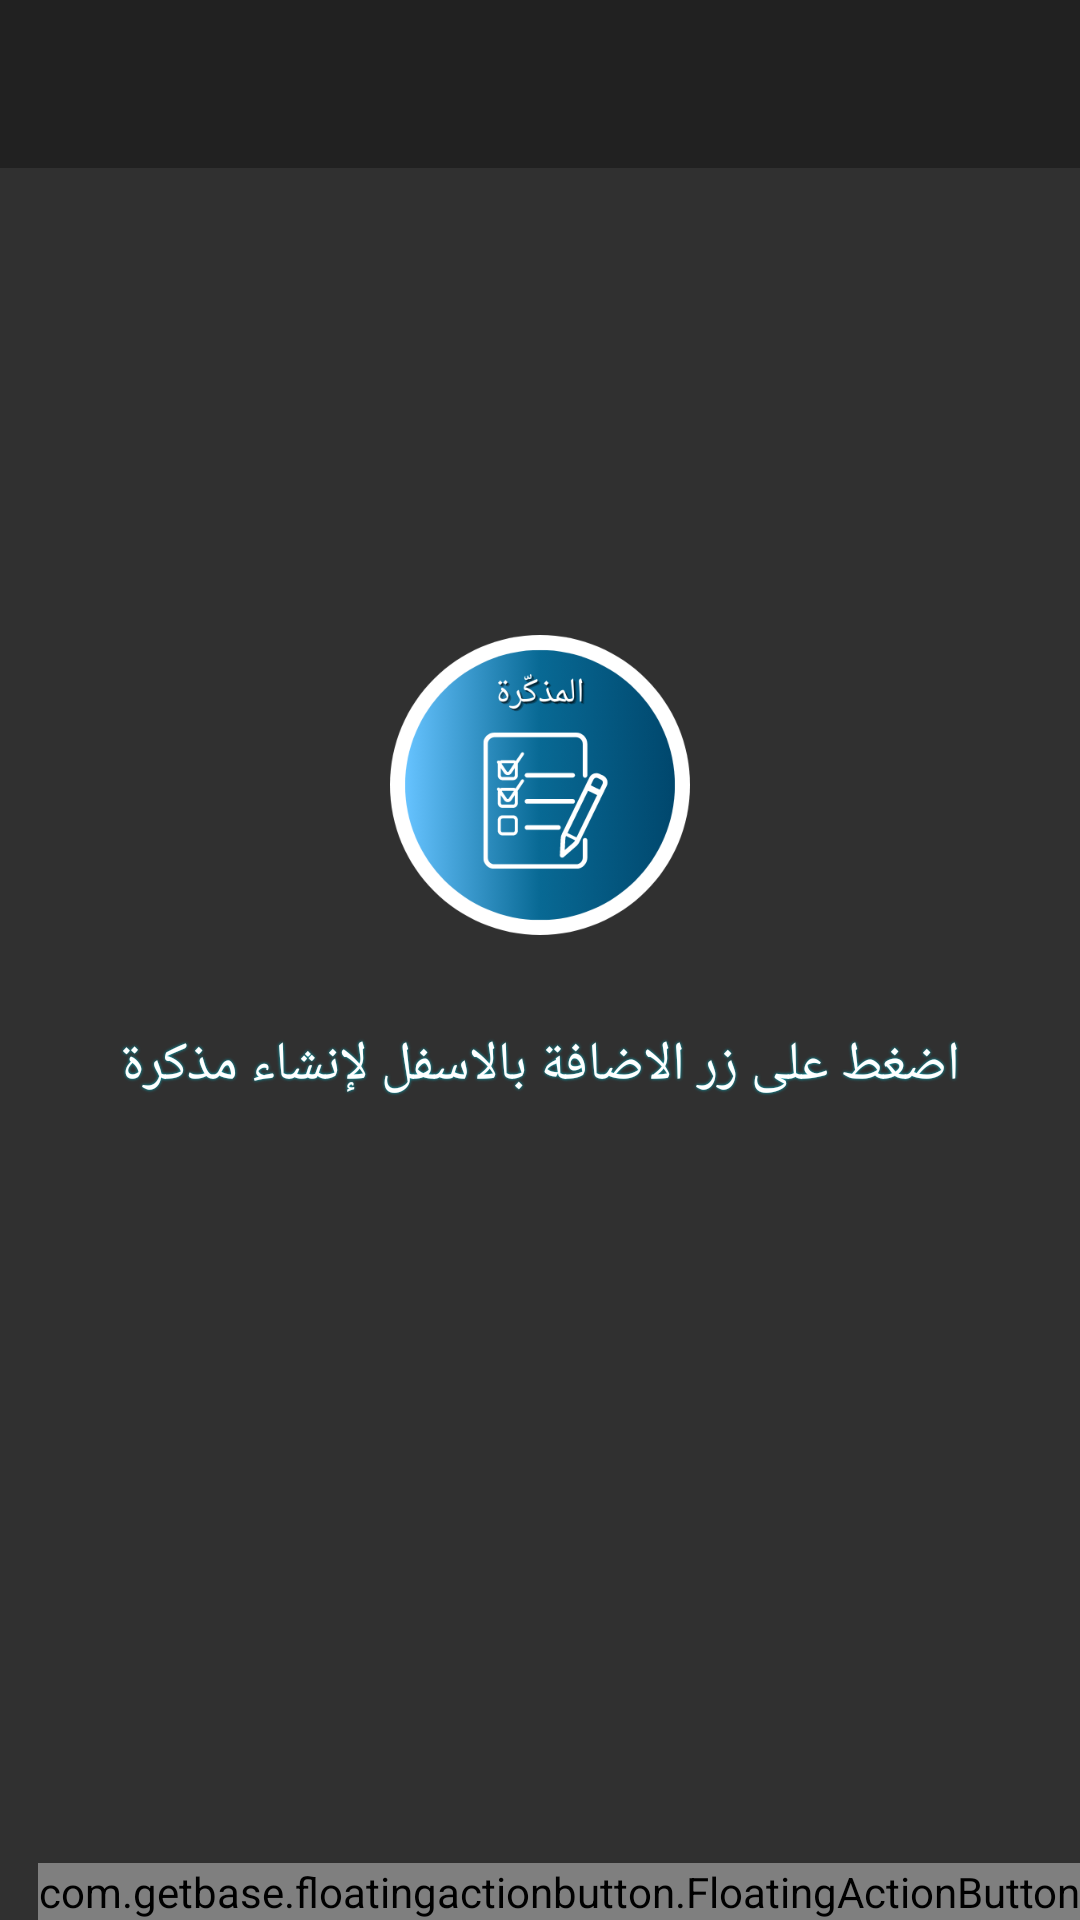

The Android layout XML behind this screen, and the referenced resources:
<!-- AndroidManifest.xml: application theme Theme.AppCompat.NoActionBar -->
<!-- res/layout/activity_main.xml -->
<?xml version="1.0" encoding="utf-8"?>
<RelativeLayout xmlns:android="http://schemas.android.com/apk/res/android"
    xmlns:app="http://schemas.android.com/apk/res-auto"
    xmlns:tools="http://schemas.android.com/tools"
    android:layout_width="match_parent"
    android:layout_height="match_parent"
    tools:context=".MainActivity">

    <androidx.appcompat.widget.Toolbar
        android:id="@+id/toolbar"
        android:layout_height="wrap_content"
        android:layout_width="match_parent"
        android:minHeight="?attr/actionBarSize"
        app:popupTheme="@style/ThemeOverlay.AppCompat.Light"
        app:contentInsetLeft="0dp"
        app:contentInsetStart="16dp"
        app:theme="@style/ThemeOverlay.AppCompat.Dark.ActionBar"
        android:background="?attr/colorPrimary" />


    <ListView
        android:id="@+id/list"
        android:longClickable="true"
        android:layout_below="@+id/toolbar"
        android:layout_width="match_parent"
        android:layout_height="match_parent"/>

    <RelativeLayout
        android:id="@+id/empty_view"
        android:layout_width="match_parent"
        android:layout_height="wrap_content"
        android:layout_centerInParent="true">

        <LinearLayout
            android:layout_width="match_parent"
            android:layout_height="wrap_content"
            android:gravity="center"
            android:orientation="vertical">


            <ImageView
                android:id="@+id/imgno"
                android:layout_width="wrap_content"
                android:layout_height="100dp"
                android:layout_margin="5dp"
                android:src="@drawable/mozek" />

            <TextView
                android:id="@+id/no_reminder_text"
                android:layout_width="match_parent"
                android:layout_height="wrap_content"
                android:layout_centerHorizontal="true"
                android:layout_centerVertical="true"
                android:layout_marginTop="10dp"
                android:layout_marginBottom="50dp"
                android:gravity="center"
                android:padding="16dp"
                android:textColor="@color/abc_primary_text_material_dark"
                android:fontFamily="@font/nunito_sans_extrabold"
                android:shadowColor="#05BECF"
                android:shadowDx="0.0"
                android:shadowDy="0.0"
                android:shadowRadius="2"
                android:textSize="18sp"
                android:text="@string/no_cardetails" />
        </LinearLayout>

    </RelativeLayout>

    <com.getbase.floatingactionbutton.FloatingActionButton
        android:id="@+id/fab"
        android:layout_width="wrap_content"
        android:layout_height="wrap_content"
        android:layout_alignParentBottom="true"
        android:layout_alignParentRight="true"
        android:layout_margin="@dimen/fab_margin"
        android:src="@drawable/ic_add"
        app:backgroundTint="@color/colorPrimary"
        app:fabSize="normal"/>

</RelativeLayout>
<!-- resources referenced by this layout -->
<resources>
  <!-- drawable mozek: png bitmap (drawable, 42457 bytes) -->
  <string name="no_cardetails">اضغط على زر الاضافة بالاسفل لإنشاء مذكرة</string>
  <!-- not gathered from this repository: default colours our renderer supplied (Android Studio template values) -->
  <color name="colorPrimary">#FF6200EE</color>
</resources>
